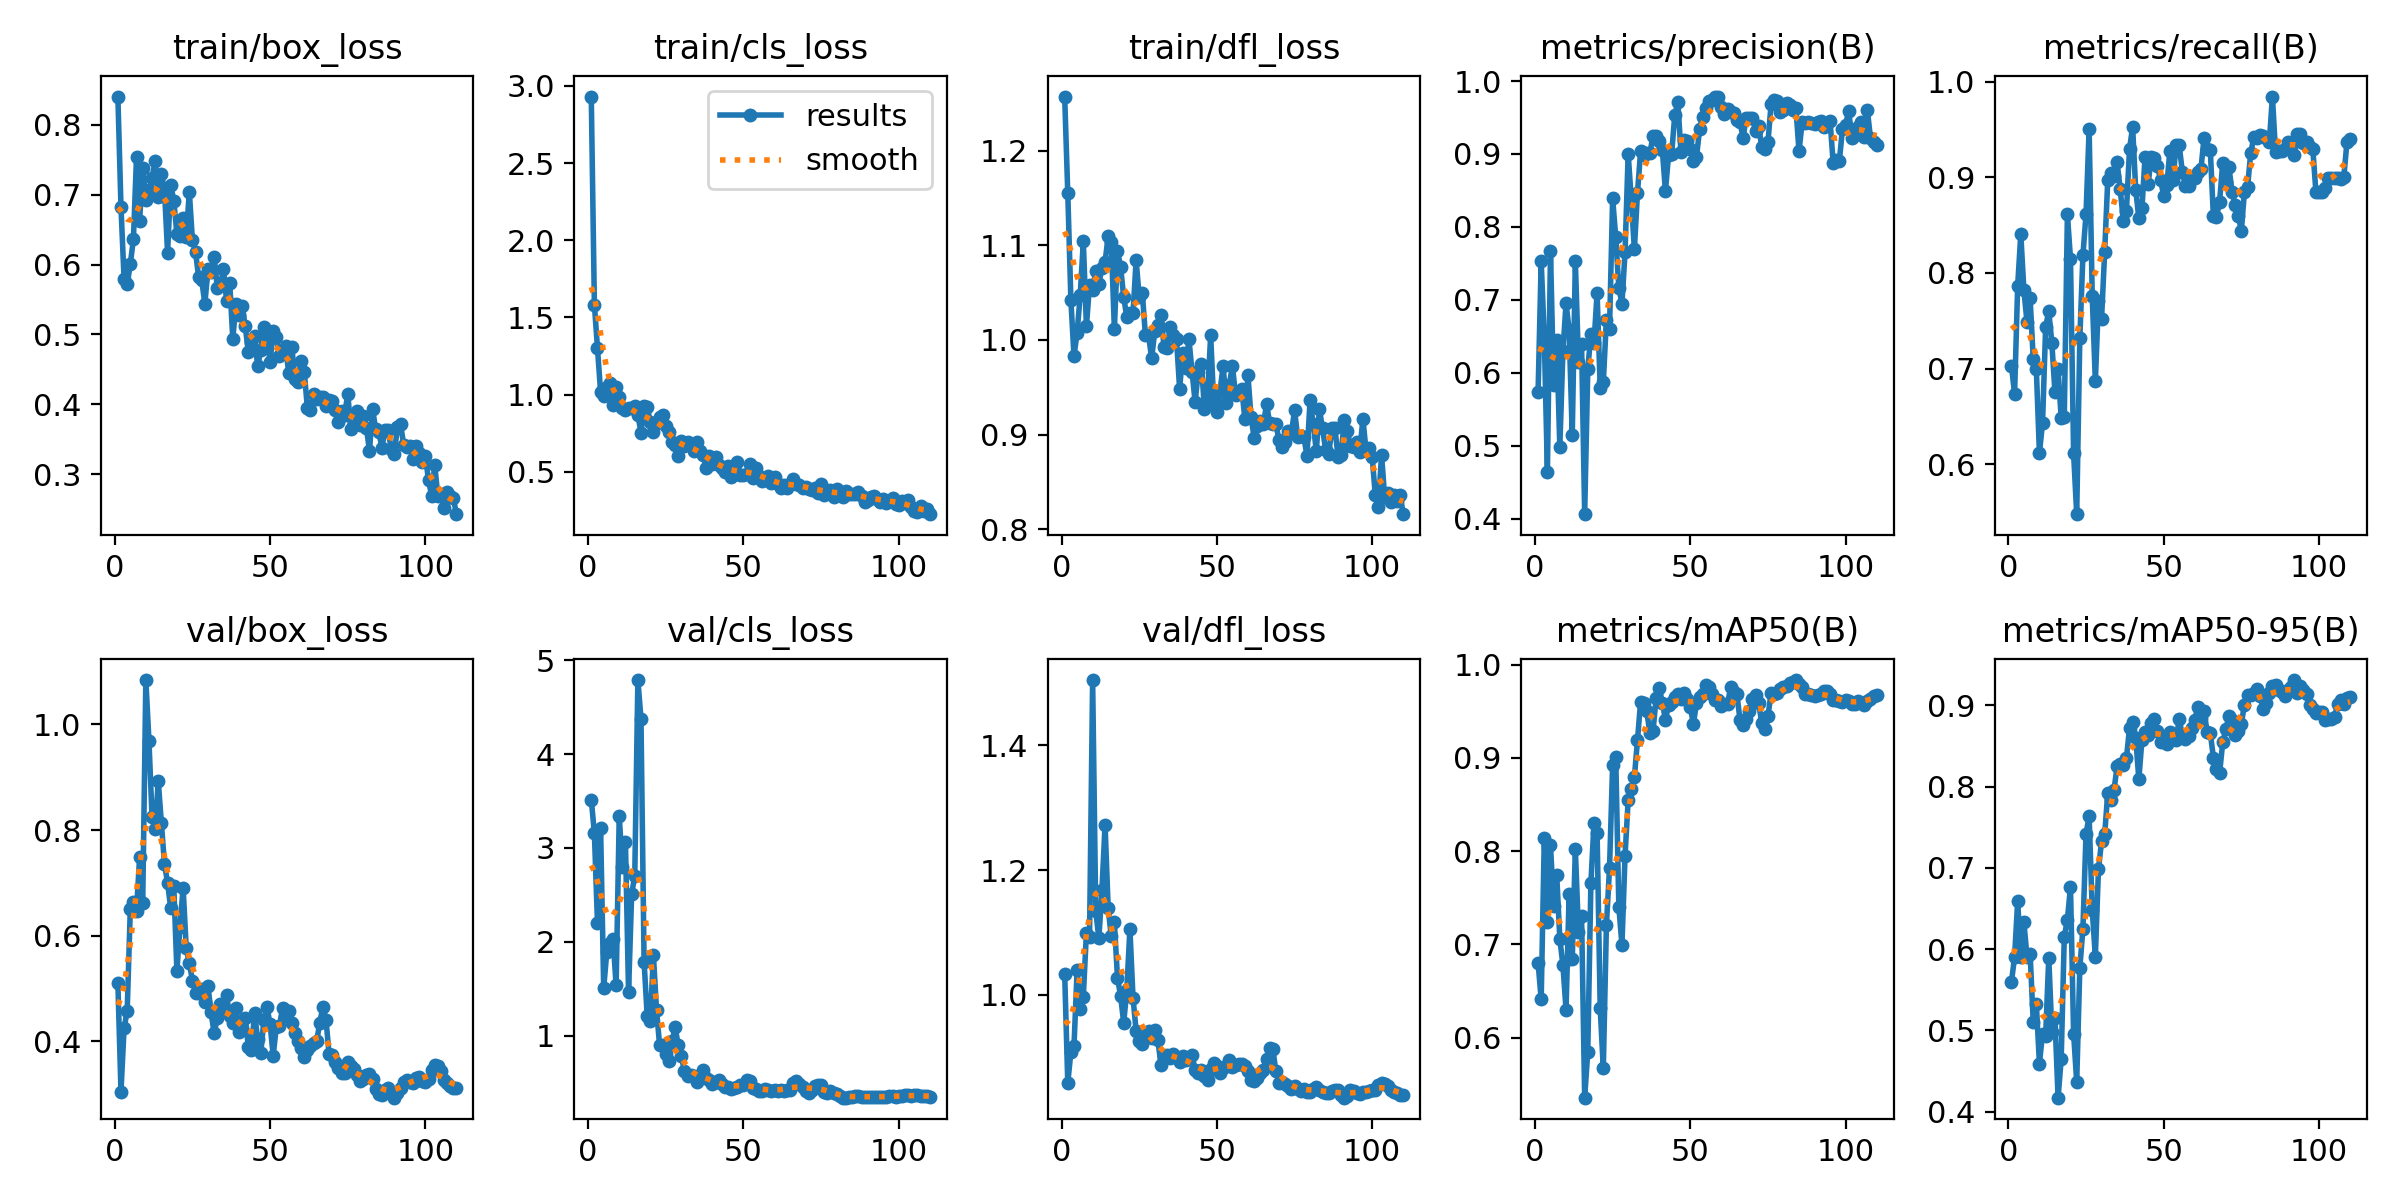

The file beside this chart, header and first rows:
epoch, train/box_loss, train/cls_loss, train/dfl_loss, metrics/precision(B), metrics/recall(B), metrics/mAP50(B), metrics/mAP50-95(B), val/box_loss, val/cls_loss, val/dfl_loss, lr/pg0, lr/pg1, lr/pg2
1, 0.8403, 2.931, 1.257, 0.5731, 0.703, 0.6806, 0.5602, 0.5106, 3.516, 1.034, 0.0001286, 0.0001286, 0.0001286
2, 0.6821, 1.584, 1.155, 0.7527, 0.6732, 0.641, 0.5904, 0.3052, 3.159, 0.8579, 0.0002691, 0.0002691, 0.0002691
3, 0.579, 1.3, 1.042, 0.6491, 0.7869, 0.8137, 0.6595, 0.4253, 2.197, 0.9082, 0.0004069, 0.0004069, 0.0004069
4, 0.5717, 1.017, 0.9829, 0.4643, 0.8405, 0.7243, 0.5904, 0.458, 3.212, 0.9174, 0.0005423, 0.0005423, 0.0005423
5, 0.6009, 0.9911, 1.008, 0.7667, 0.782, 0.8061, 0.633, 0.6501, 1.506, 1.039, 0.000675, 0.000675, 0.000675
6, 0.6362, 1.048, 1.047, 0.5833, 0.7486, 0.7413, 0.5907, 0.6645, 1.892, 0.9768, 0.0008052, 0.0008052, 0.0008052
7, 0.7537, 1.075, 1.104, 0.6446, 0.7735, 0.7745, 0.5946, 0.6476, 1.982, 0.9967, 0.0009328, 0.0009328, 0.0009328
8, 0.663, 0.933, 1.015, 0.4984, 0.7104, 0.706, 0.5106, 0.749, 2.033, 1.099, 0.001058, 0.001058, 0.001058
9, 0.7378, 1.049, 1.058, 0.6297, 0.6994, 0.6776, 0.5328, 0.6627, 1.534, 1.092, 0.00118, 0.00118, 0.00118
10, 0.692, 0.9846, 1.053, 0.6951, 0.6113, 0.6301, 0.4594, 1.084, 3.338, 1.505, 0.0013, 0.0013, 0.0013
11, 0.707, 0.9123, 1.073, 0.659, 0.6434, 0.7536, 0.4962, 0.9695, 2.796, 1.134, 0.0013, 0.0013, 0.0013
12, 0.7239, 0.898, 1.059, 0.5143, 0.7432, 0.6842, 0.4931, 0.8254, 3.06, 1.09, 0.0013, 0.0013, 0.0013
13, 0.7482, 0.9138, 1.077, 0.7529, 0.7603, 0.802, 0.5897, 0.8022, 1.462, 1.168, 0.001288, 0.001288, 0.001288
14, 0.6965, 0.9105, 1.082, 0.615, 0.7266, 0.7134, 0.4985, 0.8929, 2.508, 1.273, 0.001275, 0.001275, 0.001275
15, 0.7295, 0.9233, 1.109, 0.6389, 0.6752, 0.7301, 0.5148, 0.8134, 2.702, 1.139, 0.001262, 0.001262, 0.001262
16, 0.7068, 0.8693, 1.103, 0.4062, 0.6992, 0.5357, 0.4174, 0.7359, 4.79, 1.093, 0.001249, 0.001249, 0.001249
17, 0.617, 0.7531, 1.012, 0.6046, 0.6486, 0.5851, 0.4645, 0.7001, 4.379, 1.116, 0.001236, 0.001236, 0.001236
18, 0.7144, 0.9269, 1.094, 0.6538, 0.649, 0.7653, 0.6153, 0.6527, 1.788, 1.027, 0.001223, 0.001223, 0.001223
19, 0.6915, 0.9207, 1.077, 0.6407, 0.8613, 0.8303, 0.6362, 0.6935, 1.21, 0.9981, 0.00121, 0.00121, 0.00121
20, 0.6438, 0.8208, 1.046, 0.7097, 0.8147, 0.8196, 0.6766, 0.5338, 1.156, 0.9547, 0.001197, 0.001197, 0.001197
21, 0.641, 0.7599, 1.024, 0.5796, 0.6113, 0.6316, 0.4963, 0.6175, 1.858, 1.007, 0.001185, 0.001185, 0.001185
22, 0.6662, 0.8137, 1.028, 0.5871, 0.5476, 0.5672, 0.4368, 0.6912, 1.275, 1.105, 0.001172, 0.001172, 0.001172
23, 0.6399, 0.8551, 1.028, 0.6729, 0.7316, 0.7209, 0.5769, 0.5771, 0.8961, 0.995, 0.001159, 0.001159, 0.001159
24, 0.704, 0.8679, 1.084, 0.6604, 0.8185, 0.7814, 0.6253, 0.5484, 0.8986, 0.9415, 0.001146, 0.001146, 0.001146
25, 0.6348, 0.794, 1.045, 0.8392, 0.8614, 0.8927, 0.7419, 0.5153, 0.8088, 0.9258, 0.001133, 0.001133, 0.001133
26, 0.6184, 0.7552, 1.049, 0.786, 0.9506, 0.9007, 0.7635, 0.4922, 0.7239, 0.9211, 0.00112, 0.00112, 0.00112
27, 0.5815, 0.6911, 1.005, 0.7165, 0.7755, 0.7403, 0.6483, 0.4925, 0.9391, 0.9302, 0.001107, 0.001107, 0.001107
28, 0.5776, 0.6731, 1.005, 0.6948, 0.6865, 0.6995, 0.5908, 0.4993, 1.087, 0.942, 0.001095, 0.001095, 0.001095
29, 0.5436, 0.6004, 0.9808, 0.7657, 0.7702, 0.7953, 0.6981, 0.4748, 0.8963, 0.9309, 0.001082, 0.001082, 0.001082
30, 0.594, 0.6976, 1.009, 0.9002, 0.752, 0.8545, 0.7328, 0.505, 0.7826, 0.9432, 0.001069, 0.001069, 0.001069
31, 0.5895, 0.665, 1.016, 0.8377, 0.8221, 0.867, 0.7412, 0.4548, 0.6185, 0.9266, 0.001056, 0.001056, 0.001056
32, 0.6112, 0.6916, 1.027, 0.7693, 0.8977, 0.8792, 0.7925, 0.4155, 0.5656, 0.8875, 0.001043, 0.001043, 0.001043
33, 0.5671, 0.6692, 0.9925, 0.8466, 0.9042, 0.9188, 0.7835, 0.4445, 0.5811, 0.9008, 0.00103, 0.00103, 0.00103
34, 0.5707, 0.6322, 0.9917, 0.9034, 0.9012, 0.96, 0.7956, 0.4706, 0.5695, 0.9026, 0.001017, 0.001017, 0.001017
35, 0.5932, 0.6954, 1.014, 0.8981, 0.9157, 0.9583, 0.8248, 0.4612, 0.5095, 0.8975, 0.001005, 0.001005, 0.001005
36, 0.5481, 0.6346, 1.005, 0.902, 0.8878, 0.9497, 0.8278, 0.4872, 0.5669, 0.9055, 0.0009917, 0.0009917, 0.0009917
37, 0.5739, 0.6102, 1.001, 0.9007, 0.8545, 0.9263, 0.8261, 0.4481, 0.6337, 0.8983, 0.0009789, 0.0009789, 0.0009789
38, 0.4938, 0.5235, 0.9485, 0.9253, 0.8645, 0.9285, 0.8346, 0.4342, 0.5492, 0.8923, 0.000966, 0.000966, 0.000966
39, 0.5438, 0.6021, 0.9863, 0.9246, 0.9298, 0.9638, 0.8717, 0.4642, 0.525, 0.9016, 0.0009531, 0.0009531, 0.0009531
40, 0.5284, 0.5512, 0.9702, 0.9171, 0.9527, 0.975, 0.8798, 0.4188, 0.4834, 0.8949, 0.0009403, 0.0009403, 0.0009403
41, 0.5411, 0.5982, 1.001, 0.9054, 0.8868, 0.9593, 0.8602, 0.4261, 0.5055, 0.8982, 0.0009274, 0.0009274, 0.0009274
42, 0.5117, 0.5415, 0.9665, 0.8491, 0.8575, 0.9408, 0.8088, 0.444, 0.5293, 0.9029, 0.0009146, 0.0009146, 0.0009146
43, 0.4744, 0.5232, 0.9345, 0.8984, 0.8675, 0.9564, 0.8576, 0.3902, 0.4843, 0.8791, 0.0009017, 0.0009017, 0.0009017
44, 0.4895, 0.4997, 0.9664, 0.9003, 0.9215, 0.9599, 0.8672, 0.3842, 0.4556, 0.8738, 0.0008888, 0.0008888, 0.0008888
45, 0.4974, 0.5381, 0.9751, 0.9532, 0.8931, 0.9651, 0.8638, 0.4544, 0.4543, 0.8791, 0.000876, 0.000876, 0.000876
46, 0.4545, 0.4651, 0.9272, 0.9708, 0.9216, 0.9684, 0.8784, 0.4039, 0.4357, 0.8702, 0.0008631, 0.0008631, 0.0008631
47, 0.4773, 0.4949, 0.9414, 0.9026, 0.9207, 0.9634, 0.8827, 0.3773, 0.4362, 0.863, 0.0008502, 0.0008502, 0.0008502
48, 0.5109, 0.5624, 1.005, 0.9194, 0.9117, 0.9697, 0.8685, 0.4412, 0.451, 0.8808, 0.0008374, 0.0008374, 0.0008374
49, 0.4964, 0.4804, 0.9315, 0.9176, 0.8973, 0.9627, 0.8548, 0.4657, 0.475, 0.89, 0.0008245, 0.0008245, 0.0008245
50, 0.4612, 0.4788, 0.9243, 0.9072, 0.8809, 0.9543, 0.8577, 0.4323, 0.4721, 0.8851, 0.0008117, 0.0008117, 0.0008117
51, 0.5046, 0.4872, 0.9457, 0.8906, 0.8917, 0.9364, 0.8522, 0.3733, 0.524, 0.8735, 0.0007988, 0.0007988, 0.0007988
52, 0.4964, 0.5478, 0.9724, 0.896, 0.928, 0.9586, 0.8677, 0.4275, 0.5141, 0.882, 0.0007859, 0.0007859, 0.0007859
53, 0.4691, 0.4607, 0.9337, 0.934, 0.8976, 0.9653, 0.8616, 0.4291, 0.4403, 0.886, 0.0007731, 0.0007731, 0.0007731
54, 0.4754, 0.5261, 0.953, 0.9507, 0.9335, 0.9684, 0.8578, 0.4634, 0.4293, 0.8954, 0.0007602, 0.0007602, 0.0007602
55, 0.4836, 0.4716, 0.9726, 0.9636, 0.9335, 0.9776, 0.8828, 0.4475, 0.4091, 0.8846, 0.0007474, 0.0007474, 0.0007474
56, 0.4442, 0.4383, 0.9421, 0.973, 0.9058, 0.9759, 0.8632, 0.4574, 0.4117, 0.8872, 0.0007345, 0.0007345, 0.0007345
57, 0.4818, 0.4597, 0.9447, 0.9742, 0.8912, 0.9686, 0.8585, 0.4348, 0.4292, 0.8888, 0.0007216, 0.0007216, 0.0007216
58, 0.4363, 0.4711, 0.9487, 0.9782, 0.8905, 0.9616, 0.8621, 0.4163, 0.4181, 0.8885, 0.0007088, 0.0007088, 0.0007088
59, 0.4316, 0.4298, 0.9168, 0.9787, 0.9002, 0.9621, 0.8716, 0.4004, 0.4074, 0.8861, 0.0006959, 0.0006959, 0.0006959
60, 0.4619, 0.4659, 0.9627, 0.9643, 0.8994, 0.9556, 0.8822, 0.3869, 0.4227, 0.8769, 0.0006831, 0.0006831, 0.0006831
... 50 more rows
